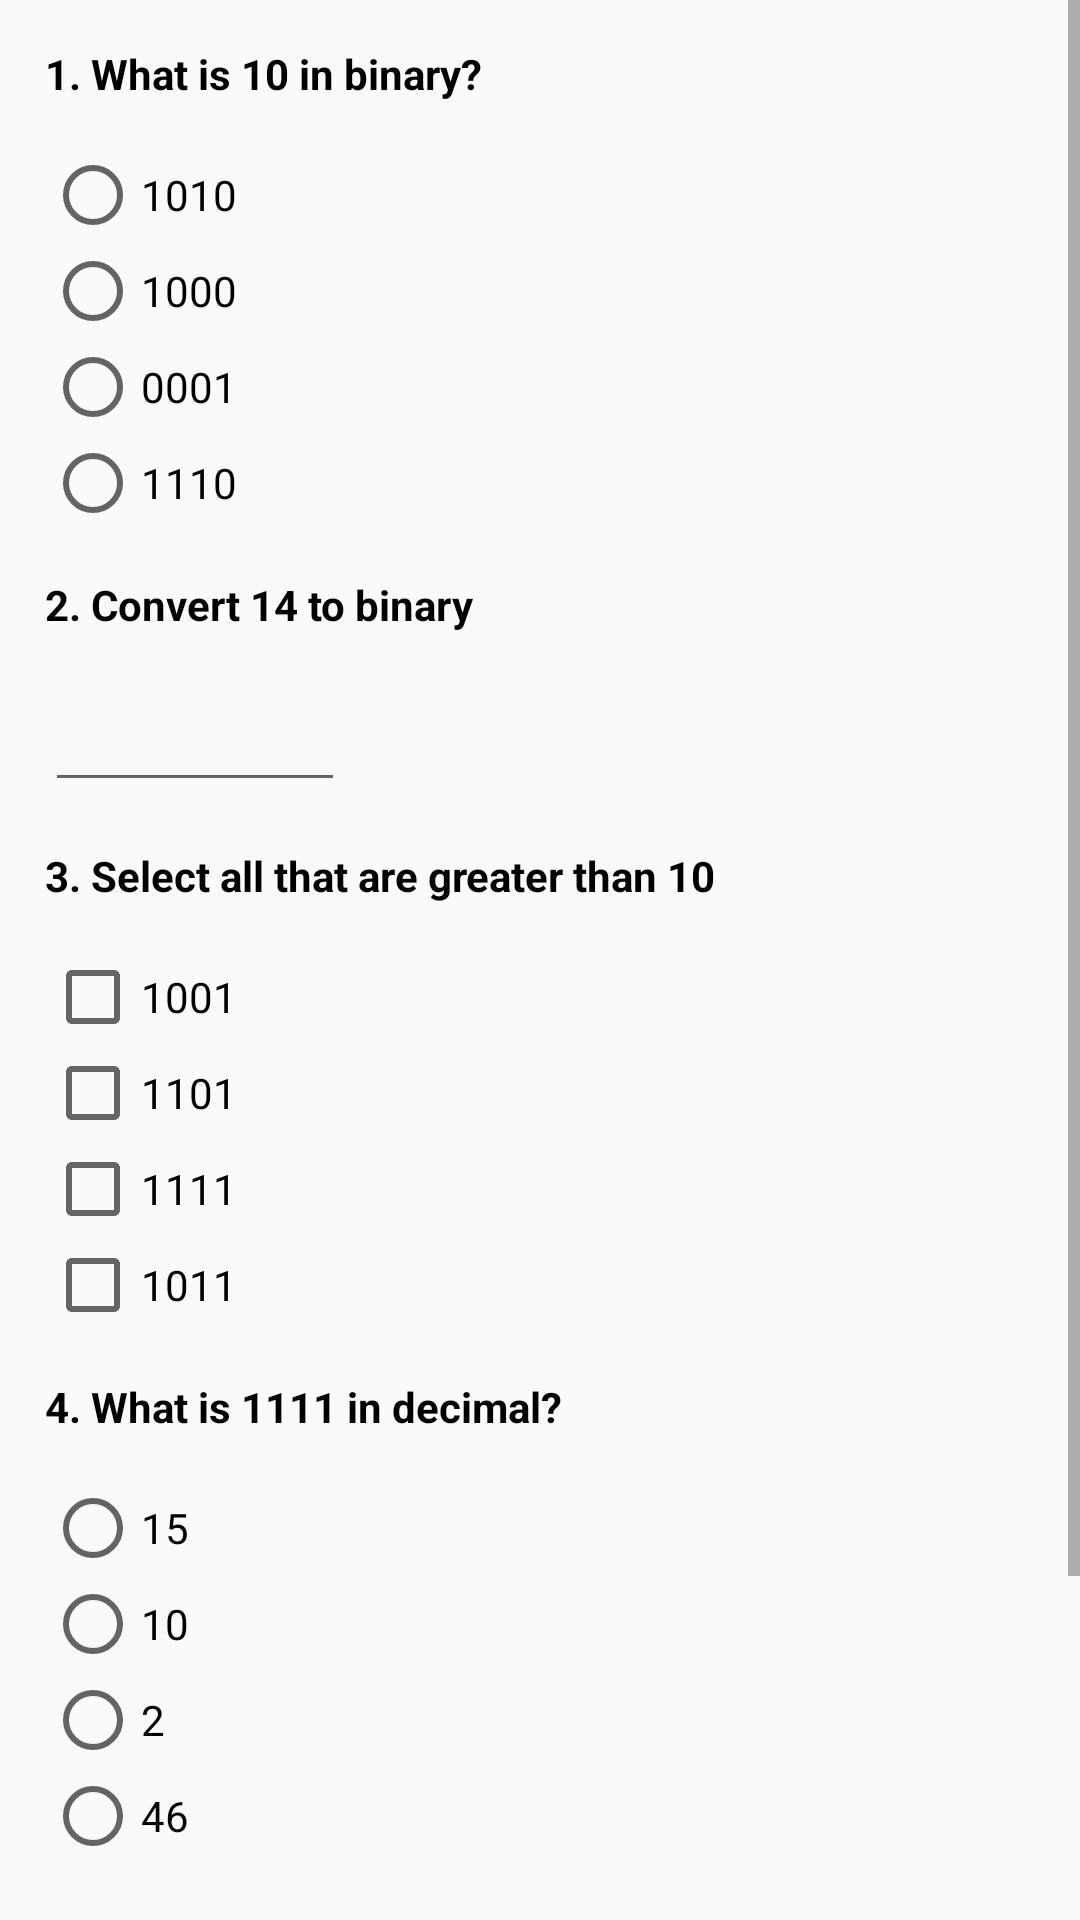

Layout XML and referenced resources for this Android screen:
<!-- AndroidManifest.xml: application theme AppTheme -->
<!-- res/layout/activity_main.xml -->
<?xml version="1.0" encoding="utf-8"?>

<ScrollView
    xmlns:android="http://schemas.android.com/apk/res/android"
    xmlns:app="http://schemas.android.com/apk/res-auto"
    xmlns:tools="http://schemas.android.com/tools"
    android:layout_width="match_parent"
    android:layout_height="match_parent"
    tools:context="com.example.android.project_3.MainActivity">

    <LinearLayout
        android:orientation="vertical"
        android:layout_width="match_parent"
        android:layout_height="wrap_content">

        <LinearLayout
            android:orientation="vertical"
            android:layout_width="match_parent"
            android:layout_height="wrap_content">

            <RadioGroup
                android:id="@+id/questionOne"
                android:layout_width="wrap_content"
                android:layout_height="wrap_content"
                android:orientation="vertical">

                <TextView
                    style="@style/questionTheme"
                    android:text="@string/question1"/>
                <RadioButton
                    android:text="@string/q1v1"
                    style="@style/radioTheme" />
                <RadioButton
                    android:text="@string/q1v2"
                    style="@style/radioTheme" />
                <RadioButton
                    android:text="@string/q1v3"
                    style="@style/radioTheme" />
                <RadioButton
                    android:text="@string/q1v4"
                    style="@style/radioTheme" />
            </RadioGroup>
        </LinearLayout>

        <LinearLayout
            android:orientation="vertical"
            android:layout_width="match_parent"
            android:layout_height="wrap_content">

            <TextView
                style="@style/questionTheme"
                android:text="@string/question2" />
            <EditText
                android:id="@+id/questionTwo"
                style="@style/editTextTheme" />
        </LinearLayout>

        <LinearLayout
            android:id="@+id/questionThree"
            android:orientation="vertical"
            android:layout_width="match_parent"
            android:layout_height="wrap_content">

            <TextView
                style="@style/questionTheme"
                android:text="@string/question3"/>

            <CheckBox
                android:id="@+id/value1"
                android:text="@string/q3v1"
                style="@style/checkboxTheme" />

            <CheckBox
                android:id="@+id/value2"
                android:text="@string/q3v2"
                style="@style/checkboxTheme" />

            <CheckBox
                android:id="@+id/value3"
                android:text="@string/q3v3"
                style="@style/checkboxTheme" />

            <CheckBox
                android:id="@+id/value4"
                android:text="@string/q3v4"
                style="@style/checkboxTheme" />
        </LinearLayout>

        <LinearLayout
            android:orientation="vertical"
            android:layout_width="match_parent"
            android:layout_height="wrap_content">

            <RadioGroup
                android:id="@+id/questionFour"
                android:layout_width="wrap_content"
                android:layout_height="wrap_content"
                android:orientation="vertical">

                <TextView
                    style="@style/questionTheme"
                    android:text="@string/question4"/>
                <RadioButton
                    android:text="@string/q4v1"
                    style="@style/radioTheme" />
                <RadioButton
                    android:text="@string/q4v2"
                    style="@style/radioTheme" />
                <RadioButton
                    android:text="@string/q4v3"
                    style="@style/radioTheme" />
                <RadioButton
                    android:text="@string/q4v4"
                    style="@style/radioTheme" />
            </RadioGroup>
        </LinearLayout>

        <LinearLayout
            android:orientation="vertical"
            android:layout_width="match_parent"
            android:layout_height="wrap_content">

            <TextView
                style="@style/questionTheme"
                android:text="@string/question5" />
            <EditText
                android:id="@+id/questionFive"
                style="@style/editTextTheme" />
        </LinearLayout>

        <Button
            android:layout_margin="10dp"
            android:text="@string/submitButton"
            android:layout_width="match_parent"
            android:layout_height="wrap_content"
            android:onClick="submitAnswers" />
    </LinearLayout>
</ScrollView>
<!-- resources referenced by this layout -->
<resources>
  <string name="q1v1">1010</string>
  <string name="q1v2">1000</string>
  <string name="q1v3">0001</string>
  <string name="q1v4">1110</string>
  <string name="q3v1">1001</string>
  <string name="q3v2">1101</string>
  <string name="q3v3">1111</string>
  <string name="q3v4">1011</string>
  <string name="q4v1">15</string>
  <string name="q4v2">10</string>
  <string name="q4v3">2</string>
  <string name="q4v4">46</string>
  <string name="question1">1. What is 10 in binary?</string>
  <string name="question2">2. Convert 14 to binary</string>
  <string name="question3">3. Select all that are greater than 10</string>
  <string name="question4">4. What is 1111 in decimal?</string>
  <string name="question5">5. What is 32 in binary?</string>
  <string name="submitButton">SUBMIT</string>
  <style name="checkboxTheme">
          <item name="android:layout_width">wrap_content</item>
          <item name="android:layout_height">wrap_content</item>
          <item name="android:layout_marginLeft">15dp</item>
      </style>
  <style name="editTextTheme">
          <item name="android:layout_width">100dp</item>
          <item name="android:layout_height">wrap_content</item>
          <item name="android:layout_marginLeft">15dp</item>
      </style>
  <style name="questionTheme">
          <item name="android:layout_width">wrap_content</item>
          <item name="android:layout_height">wrap_content</item>
          <item name="android:layout_margin">15dp</item>
          <item name="android:textColor">@color/black</item>
          <item name="android:textStyle">bold</item>
      </style>
  <style name="radioTheme">
          <item name="android:layout_width">wrap_content</item>
          <item name="android:layout_height">wrap_content</item>
          <item name="android:layout_marginLeft">15dp</item>
      </style>
  <style name="AppTheme" parent="Theme.AppCompat.Light.DarkActionBar">
          
          <item name="colorPrimary">@color/colorPrimary</item>
          <item name="colorPrimaryDark">@color/colorPrimaryDark</item>
          <item name="colorAccent">@color/colorAccent</item>
      </style>
  <!-- not gathered from this repository: default colours our renderer supplied (Android Studio template values) -->
  <color name="black">#FF000000</color>
  <color name="colorPrimary">#FF6200EE</color>
  <color name="colorPrimaryDark">#FF3700B3</color>
  <color name="colorAccent">#FF03DAC5</color>
</resources>
